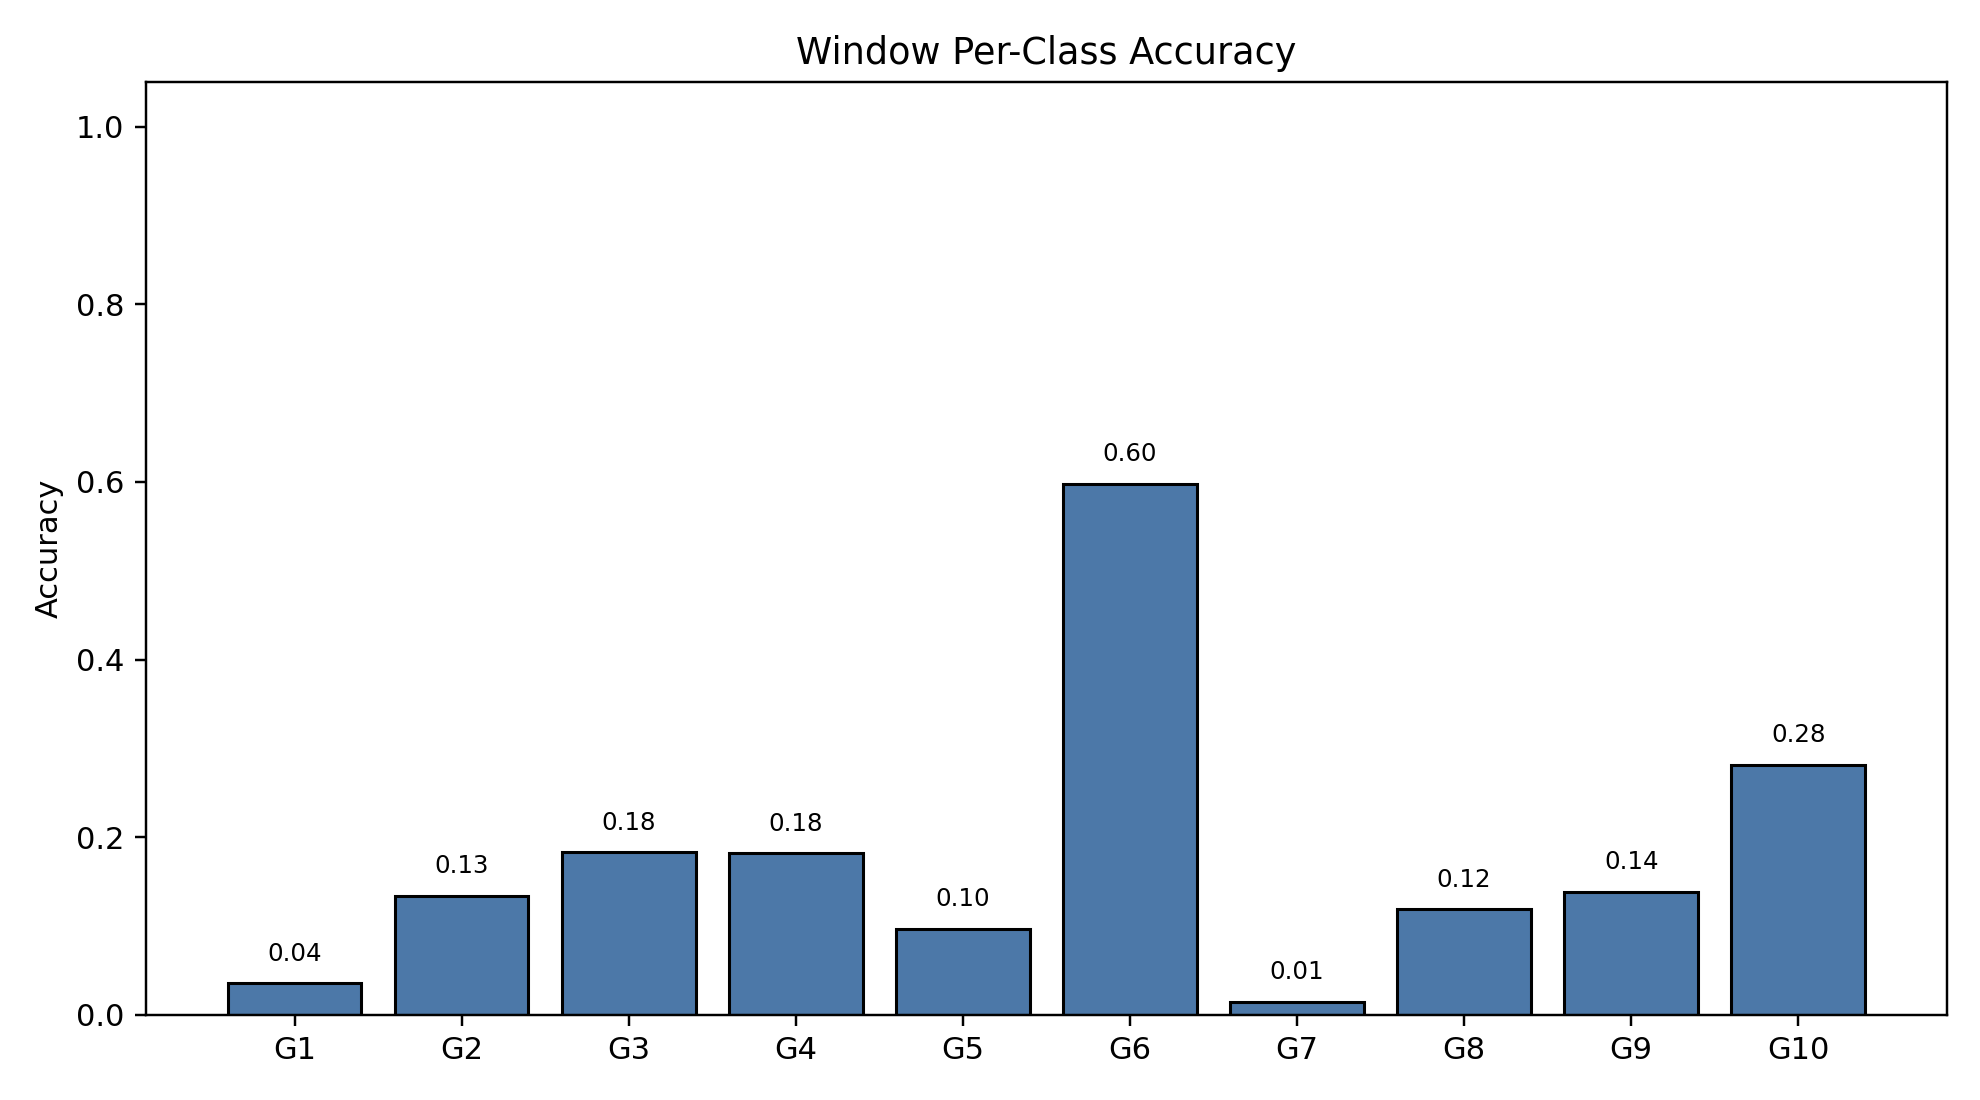

The file beside this chart, header and first rows:
class_index, gesture_id, support, correct, accuracy
0, 1, 790, 28, 0.03544
1, 2, 693, 93, 0.1342
2, 3, 766, 140, 0.1828
3, 4, 743, 135, 0.1817
4, 5, 734, 71, 0.09673
5, 6, 763, 456, 0.5976
6, 7, 755, 11, 0.01457
7, 8, 707, 84, 0.1188
8, 9, 687, 95, 0.1383
9, 10, 683, 192, 0.2811
